8-way image classification set "Region Growing" from GitHub (Jisooyanim/Thesis); label vocabulary: anthracnose, bacterial canker, cutting weevil, die back, gall midge, healthy, powdery mildew, sooty mould.

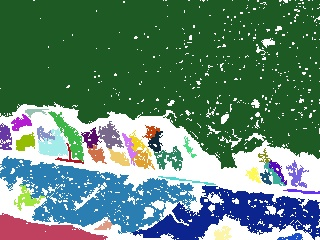
Label: bacterial canker

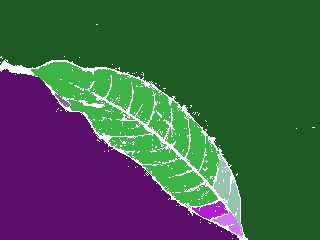
Label: healthy

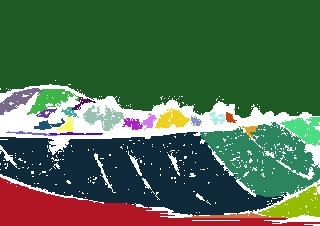
Label: gall midge

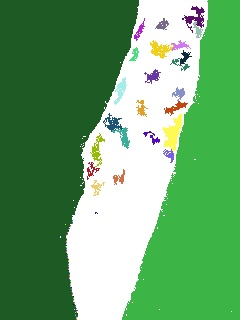
Label: powdery mildew

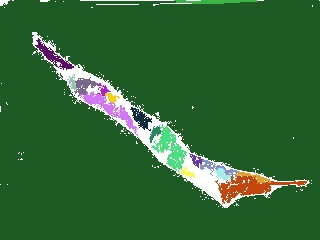
Label: die back

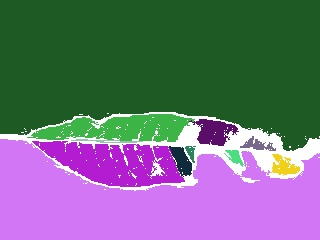
Label: anthracnose
